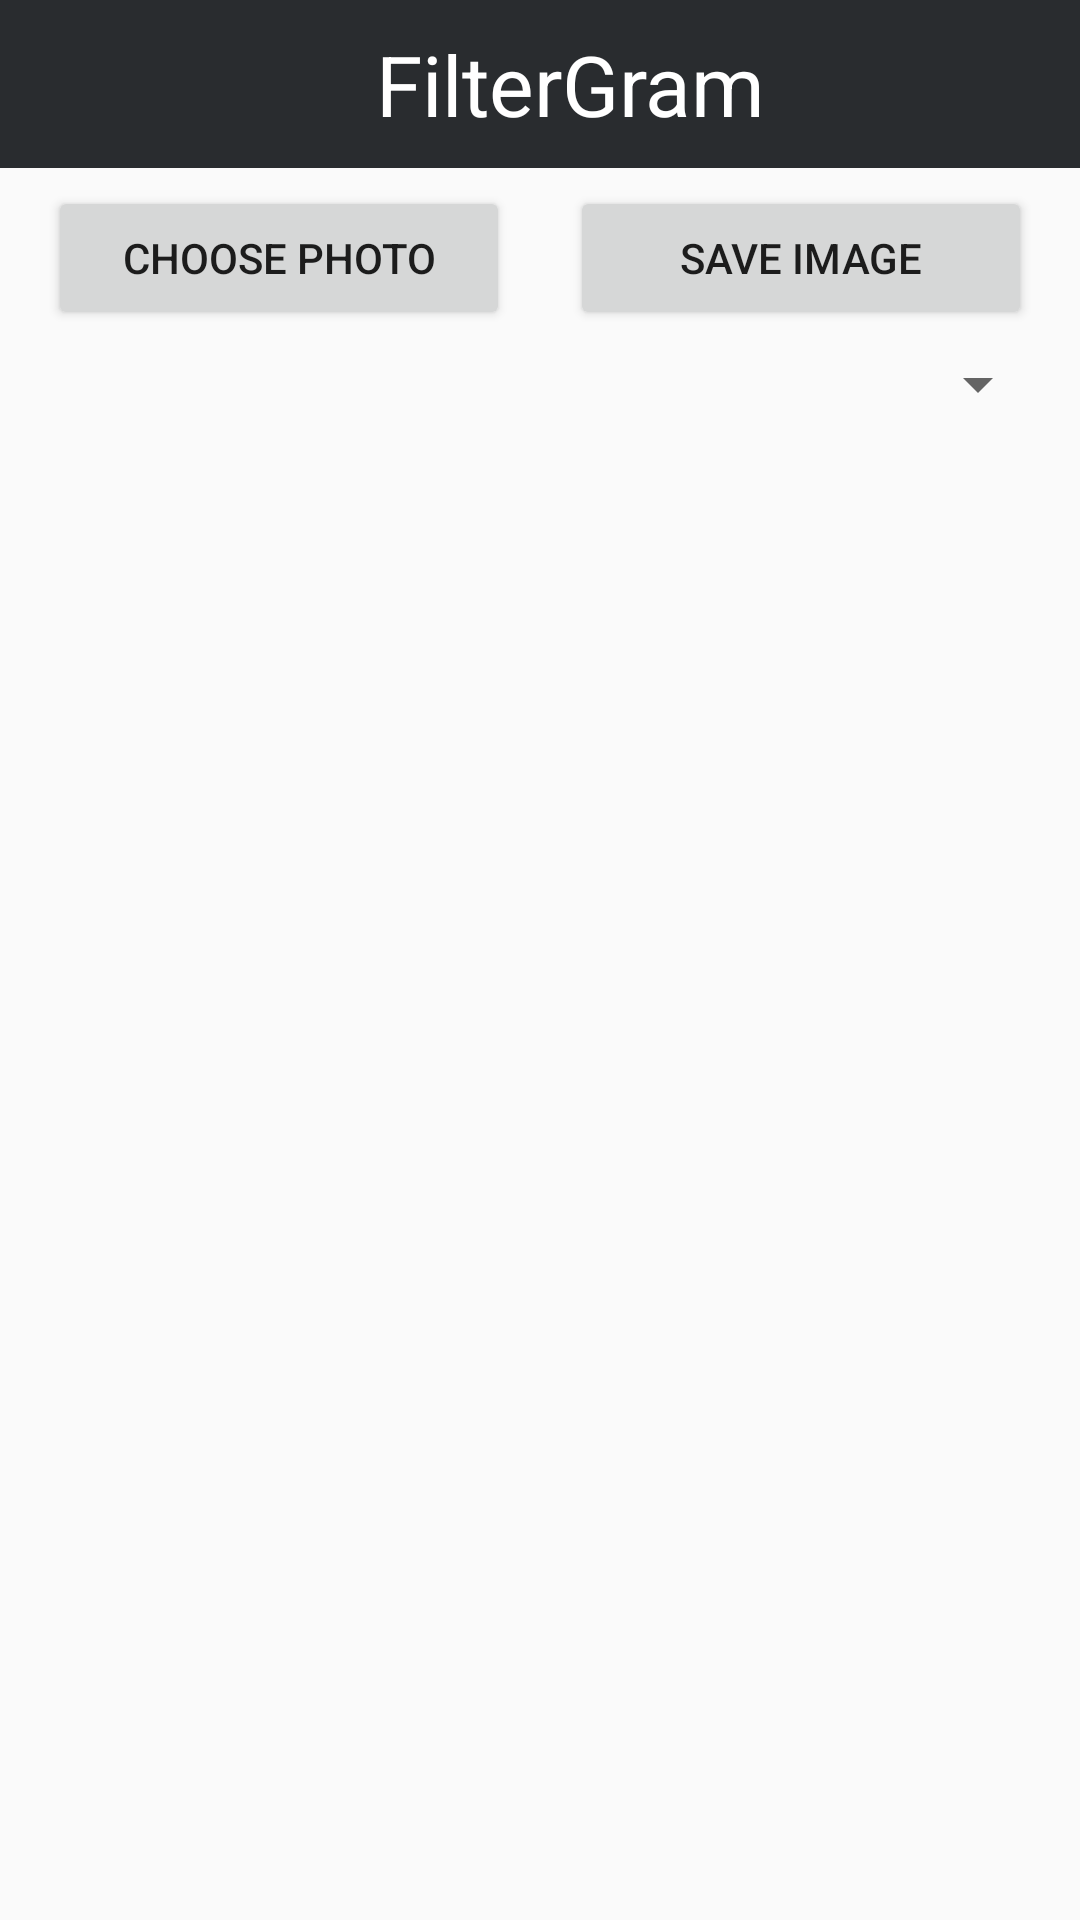

Write the Android layout XML for this screen, with the resource values it uses.
<!-- AndroidManifest.xml: application theme AppTheme -->
<!-- res/layout/activity_main.xml -->
<?xml version="1.0" encoding="utf-8"?>
<LinearLayout xmlns:android="http://schemas.android.com/apk/res/android"
    xmlns:app="http://schemas.android.com/apk/res-auto"
    xmlns:tools="http://schemas.android.com/tools"
    android:layout_width="match_parent"
    android:layout_height="match_parent"
    android:orientation="vertical">
    <RelativeLayout
        android:layout_width="match_parent"
        android:layout_height="?attr/actionBarSize"
        android:orientation="horizontal"
        android:background="@color/colorHeaderBackground">
        <LinearLayout
            android:layout_width="match_parent"
            android:layout_height="match_parent"
            android:orientation="horizontal"
            android:layout_marginLeft="20dp">
            <TextView
                android:layout_width="match_parent"
                android:layout_height="match_parent"
                android:gravity="center"
                android:text="FilterGram"
                android:textColor="@color/colorLogoPrimary"
                style="@style/styleHeaderLogo"/>
        </LinearLayout>

    </RelativeLayout>
    <LinearLayout
        android:layout_width="match_parent"
        android:layout_height="wrap_content"
        android:orientation="vertical">
        <LinearLayout
            android:layout_width="match_parent"
            android:layout_height="wrap_content"
            android:orientation="horizontal"
            android:layout_margin="6dp">
            <Button
                android:id="@+id/ChoosePhotoButton"
                android:layout_width="0dp"
                android:layout_weight="0.5"
                android:layout_height="wrap_content"
                android:text="Choose Photo"
                android:layout_marginHorizontal="10dp"/>
            <Button
                android:id="@+id/SaveImage"
                android:layout_width="0dp"
                android:layout_weight="0.5"
                android:layout_height="wrap_content"
                android:text="Save Image"
                android:layout_marginHorizontal="10dp"/>
        </LinearLayout>
        <Spinner
            android:id="@+id/filterSpinner"
            android:layout_width="match_parent"
            android:layout_height="wrap_content"
            android:layout_marginHorizontal="10dp"
            android:layout_marginBottom="10dp"/>

        <LinearLayout
            android:layout_width="match_parent"
            android:layout_height="match_parent"
            android:layout_marginHorizontal="10dp"
            android:gravity="center_horizontal"
            android:layout_marginBottom="4dp">
            <ImageView
                android:id="@+id/image_view"
                android:layout_width="wrap_content"
                android:layout_height="match_parent"
                />
        </LinearLayout>

    </LinearLayout>

</LinearLayout>
<!-- resources referenced by this layout -->
<resources>
  <color name="colorHeaderBackground">#292c2f</color>
  <color name="colorLogoPrimary">#ffffff</color>
  <style name="styleHeaderLogo">
          
          <item name="android:textSize">28dp</item>
          <item name="android:paddingTop">0dp</item>
      </style>
  <style name="AppTheme" parent="Theme.AppCompat.Light.NoActionBar">
          
          <item name="colorPrimary">@color/colorPrimary</item>
          <item name="colorPrimaryDark">@color/colorPrimaryDark</item>
          <item name="colorAccent">@color/colorAccent</item>
      </style>
  <color name="colorPrimary">#6200EE</color>
  <color name="colorPrimaryDark">#3700B3</color>
  <color name="colorAccent">#03DAC5</color>
</resources>
